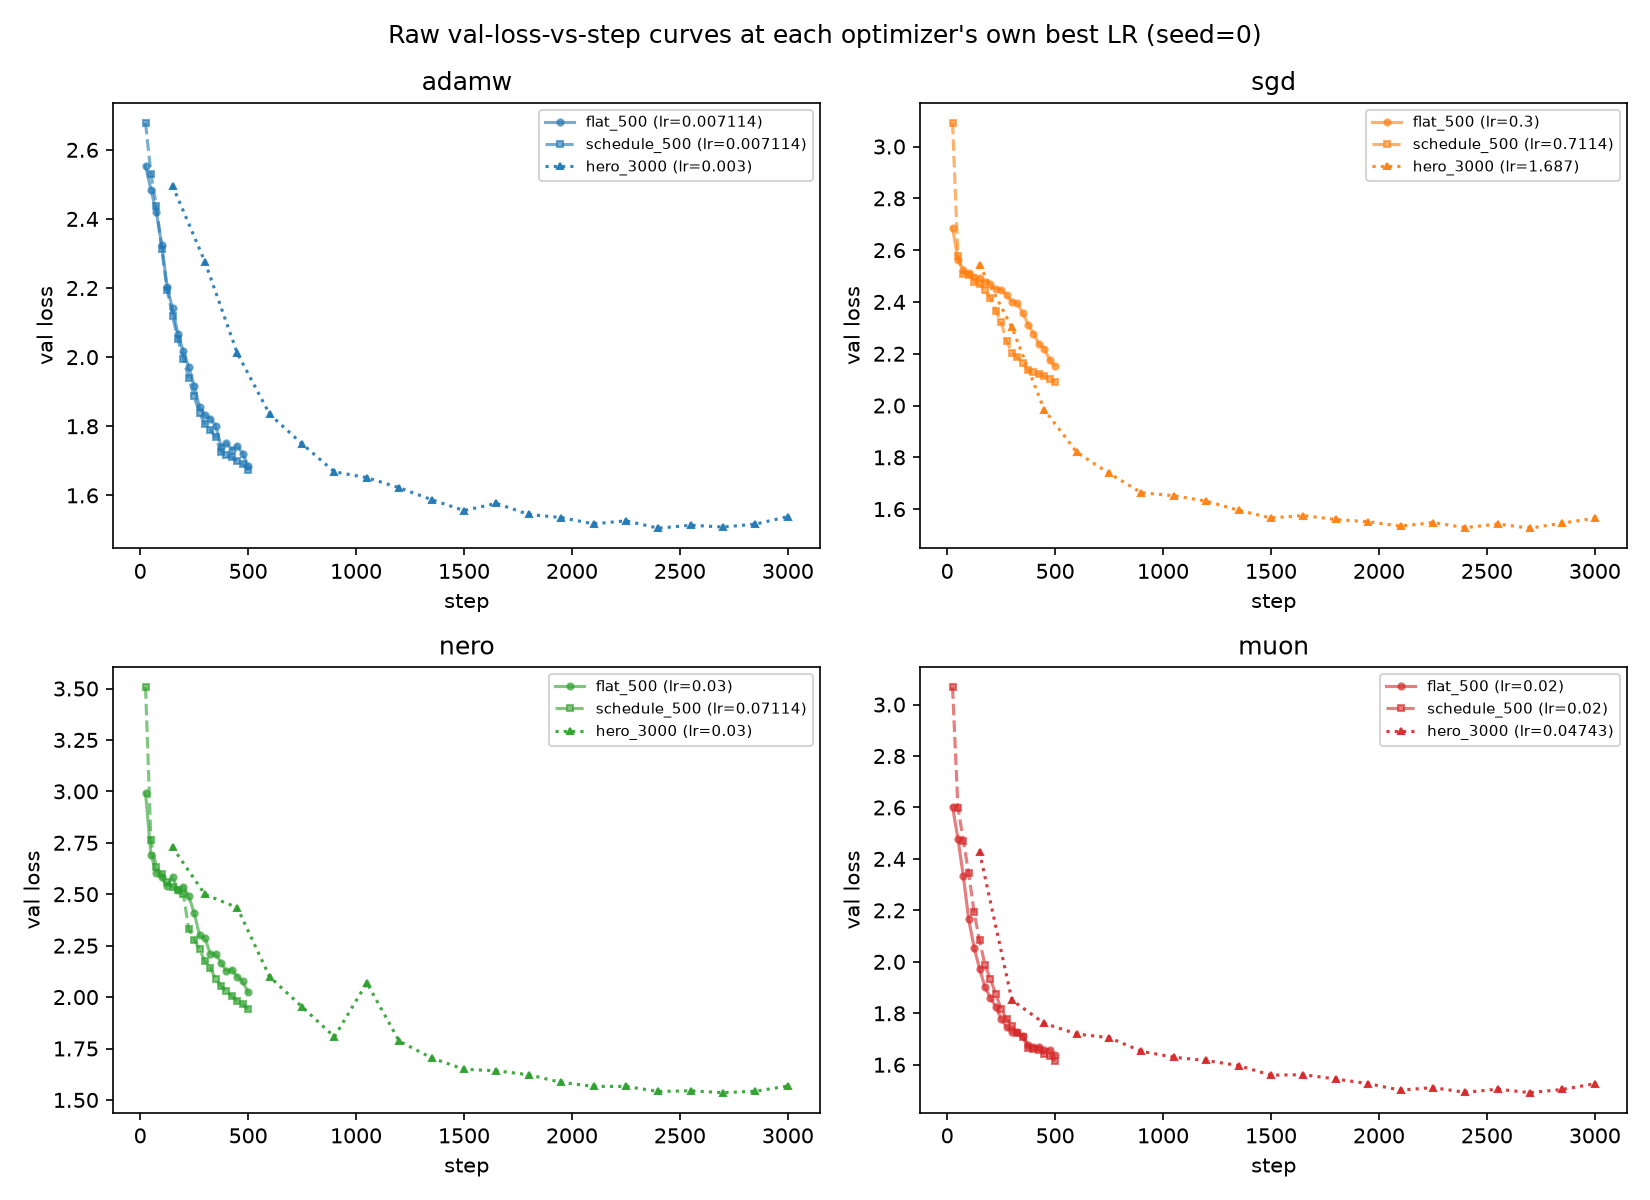

The data file committed next to this chart (first rows):
optimizer, condition, lr, step, val_loss
adamw, flat_500, 0.007114, 25, 2.553
adamw, flat_500, 0.007114, 50, 2.485
adamw, flat_500, 0.007114, 75, 2.419
adamw, flat_500, 0.007114, 100, 2.325
adamw, flat_500, 0.007114, 125, 2.202
adamw, flat_500, 0.007114, 150, 2.142
adamw, flat_500, 0.007114, 175, 2.067
adamw, flat_500, 0.007114, 200, 2.017
adamw, flat_500, 0.007114, 225, 1.971
adamw, flat_500, 0.007114, 250, 1.918
adamw, flat_500, 0.007114, 275, 1.856
adamw, flat_500, 0.007114, 300, 1.832
adamw, flat_500, 0.007114, 325, 1.822
adamw, flat_500, 0.007114, 350, 1.801
adamw, flat_500, 0.007114, 375, 1.741
adamw, flat_500, 0.007114, 400, 1.751
adamw, flat_500, 0.007114, 425, 1.733
adamw, flat_500, 0.007114, 450, 1.743
adamw, flat_500, 0.007114, 475, 1.721
adamw, flat_500, 0.007114, 500, 1.686
adamw, schedule_500, 0.007114, 25, 2.678
adamw, schedule_500, 0.007114, 50, 2.531
adamw, schedule_500, 0.007114, 75, 2.438
adamw, schedule_500, 0.007114, 100, 2.313
adamw, schedule_500, 0.007114, 125, 2.195
adamw, schedule_500, 0.007114, 150, 2.119
adamw, schedule_500, 0.007114, 175, 2.051
adamw, schedule_500, 0.007114, 200, 1.996
adamw, schedule_500, 0.007114, 225, 1.94
adamw, schedule_500, 0.007114, 250, 1.887
adamw, schedule_500, 0.007114, 275, 1.837
adamw, schedule_500, 0.007114, 300, 1.807
adamw, schedule_500, 0.007114, 325, 1.79
adamw, schedule_500, 0.007114, 350, 1.768
adamw, schedule_500, 0.007114, 375, 1.725
adamw, schedule_500, 0.007114, 400, 1.716
adamw, schedule_500, 0.007114, 425, 1.711
adamw, schedule_500, 0.007114, 450, 1.699
adamw, schedule_500, 0.007114, 475, 1.691
adamw, schedule_500, 0.007114, 500, 1.675
adamw, hero_3000, 0.003, 150, 2.496
adamw, hero_3000, 0.003, 300, 2.276
adamw, hero_3000, 0.003, 450, 2.011
adamw, hero_3000, 0.003, 600, 1.835
adamw, hero_3000, 0.003, 750, 1.749
adamw, hero_3000, 0.003, 900, 1.668
adamw, hero_3000, 0.003, 1050, 1.651
adamw, hero_3000, 0.003, 1200, 1.622
adamw, hero_3000, 0.003, 1350, 1.587
adamw, hero_3000, 0.003, 1500, 1.556
adamw, hero_3000, 0.003, 1650, 1.577
adamw, hero_3000, 0.003, 1800, 1.545
adamw, hero_3000, 0.003, 1950, 1.536
adamw, hero_3000, 0.003, 2100, 1.518
adamw, hero_3000, 0.003, 2250, 1.526
adamw, hero_3000, 0.003, 2400, 1.505
adamw, hero_3000, 0.003, 2550, 1.514
adamw, hero_3000, 0.003, 2700, 1.508
adamw, hero_3000, 0.003, 2850, 1.517
adamw, hero_3000, 0.003, 3000, 1.539
... 180 more rows
